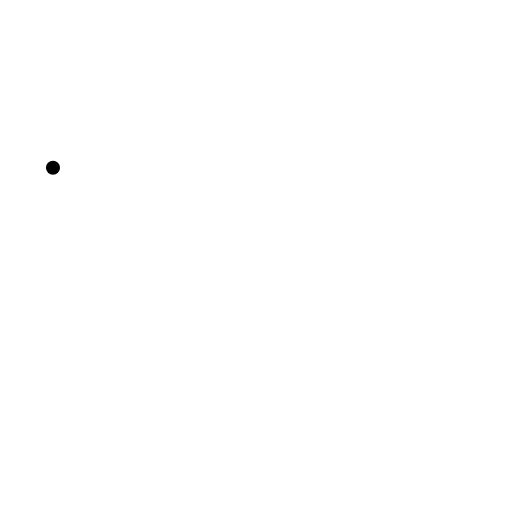
t = 0.00 s
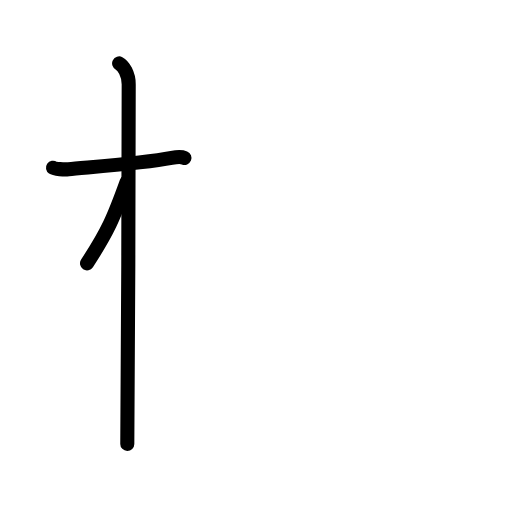
t = 2.50 s
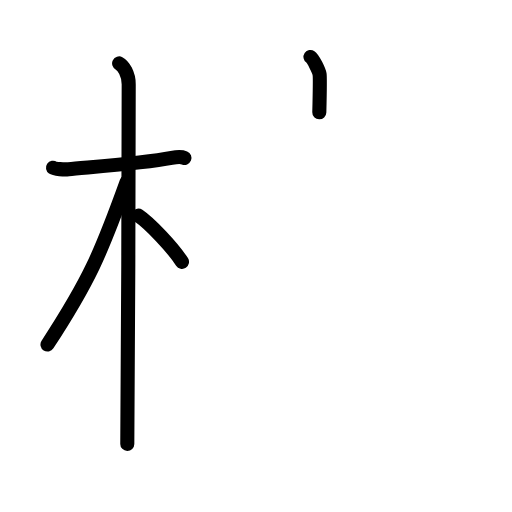
t = 4.75 s
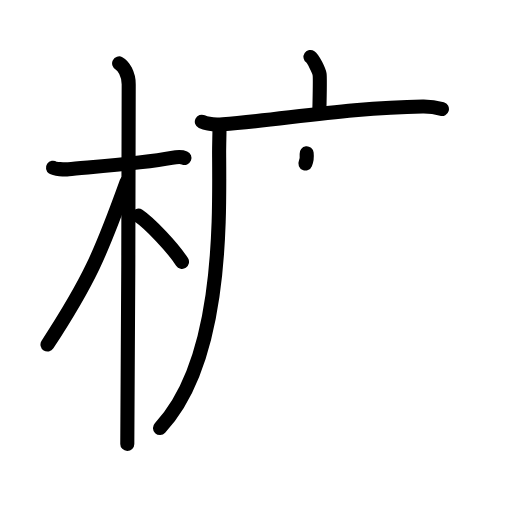
t = 7.25 s
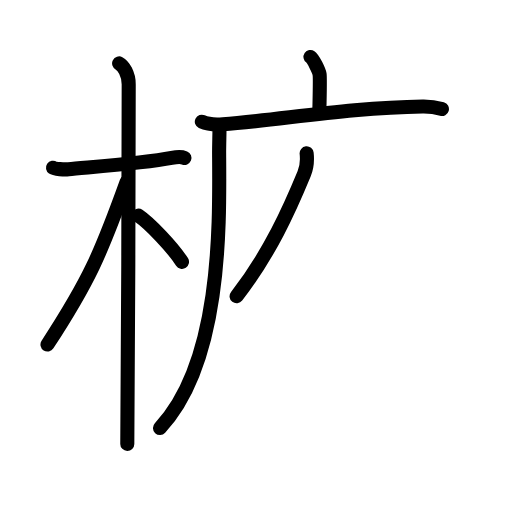
t = 7.75 s
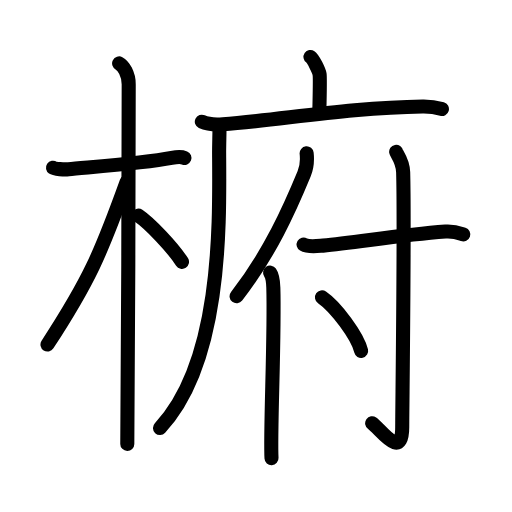
t = 12.00 s

The animated SVG that drew these frames (rendered in a browser with its animation timeline set to each time). Animation: 36 SMIL elements (animate=36); one cycle of 12.00 s.

<?xml version="1.0" encoding="UTF-8"?>
<!--
AniKanjiVG is licensed by CC-BY-SA Paul C. Sommerhoff (https://bitbucket.org/sommerhoff/anikanjivg).
AniKanjiVG uses KanjiVG which is licensed by CC-BY-SA Ulrich Apel (http://kanjivg.tagaini.net).
See also http://creativecommons.org/licenses/by-sa/3.0/
-->
<svg xmlns:kvg='http://kanjivg.tagaini.net' xmlns='http://www.w3.org/2000/svg' width='109' height='109' viewBox='0 0 109 109' style='fill:none;stroke:#000000;stroke-width:3;stroke-linecap:round;stroke-linejoin:round;' id="kvg:kanji_06928"><g id="kvg:06928" kvg:element="椨"><g id="kvg:06928-g1" kvg:element="木" kvg:position="left" kvg:radical="general"><path id="kvg:06928-s1" kvg:type="㇐" d="M11.28,35.72c0.35,0.24,2.39,0.41,3.31,0.31c3.94-0.41,15.62-1.21,21.95-2.41c0.92-0.17,2.15-0.24,2.73,0"><animate attributeName="d" begin="0.0s" dur="0.3333333333333333s" from="M11.28,35.72C11.28,35.72,11.28,35.72,11.28,35.72" to="M11.28,35.72c0.35,0.24,2.39,0.41,3.31,0.31" />
<animate attributeName="d" begin="0.3333333333333333s" dur="0.3333333333333333s" from="M11.28,35.72c0.35,0.24,2.39,0.41,3.31,0.31c0,0,0,0,0,0,0" to="M11.28,35.72c0.35,0.24,2.39,0.41,3.31,0.31c3.94-0.41,15.62-1.21,21.95-2.41" />
<animate attributeName="d" begin="0.6666666666666666s" dur="0.3333333333333333s" from="M11.28,35.72c0.35,0.24,2.39,0.41,3.31,0.31c3.94-0.41,15.62-1.21,21.95-2.41c0,0,0,0,0,0,0" to="M11.28,35.72c0.35,0.24,2.39,0.41,3.31,0.31c3.94-0.41,15.62-1.21,21.95-2.41c0.92-0.17,2.15-0.24,2.73,0" />
</path>
<path id="kvg:06928-s2" kvg:type="㇑" d="M25.36,13.5c0.91,0.47,2.04,2.25,2.04,4.42c0,0.95-0.12,70.75-0.3,76.58"><animate attributeName="d" begin="1.0s" dur="0.5s" from="M25.36,13.5C25.36,13.5,25.36,13.5,25.36,13.5" to="M25.36,13.5c0.91,0.47,2.04,2.25,2.04,4.42" />
<animate attributeName="d" begin="1.5s" dur="0.5s" from="M25.36,13.5c0.91,0.47,2.04,2.25,2.04,4.42c0,0,0,0,0,0,0" to="M25.36,13.5c0.91,0.47,2.04,2.25,2.04,4.42c0,0.95-0.12,70.75-0.3,76.58" />
<animate attributeName="d" begin="0s" dur="1.0s" from="M-100,-100" to="M-100,-100" />
</path>
<path id="kvg:06928-s3" kvg:type="㇒" d="M26.94,38.78C21.52,53.82,19,59.75,10.11,73.34"><animate attributeName="d" begin="2.0s" dur="1.0s" from="M26.94,38.78C26.94,38.78,26.94,38.78,26.94,38.78" to="M26.94,38.78C21.52,53.82,19,59.75,10.11,73.34" />
<animate attributeName="d" begin="0s" dur="2.0s" from="M-100,-100" to="M-100,-100" />
</path>
<path id="kvg:06928-s4" kvg:type="㇔/㇏" d="M29.47,45.9c2.37,1.59,7.28,6.76,9.28,9.85"><animate attributeName="d" begin="3.0s" dur="1.0s" from="M29.47,45.9C29.47,45.9,29.47,45.9,29.47,45.9" to="M29.47,45.9c2.37,1.59,7.28,6.76,9.28,9.85" />
<animate attributeName="d" begin="0s" dur="3.0s" from="M-100,-100" to="M-100,-100" />
</path>
</g>
<g id="kvg:06928-g2" kvg:element="府" kvg:position="right"><g id="kvg:06928-g3" kvg:element="广" kvg:position="tare"><path id="kvg:06928-s5" kvg:type="㇑a" d="M66.1,12.13c0.58,0.39,1.82,2.92,1.94,3.7c0.12,0.78,0.06,3.21-0.06,8.08"><animate attributeName="d" begin="4.0s" dur="0.5s" from="M66.1,12.13C66.1,12.13,66.1,12.13,66.1,12.13" to="M66.1,12.13c0.58,0.39,1.82,2.92,1.94,3.7" />
<animate attributeName="d" begin="4.5s" dur="0.5s" from="M66.1,12.13c0.58,0.39,1.82,2.92,1.94,3.7c0,0,0,0,0,0,0" to="M66.1,12.13c0.58,0.39,1.82,2.92,1.94,3.7c0.12,0.78,0.06,3.21-0.06,8.08" />
<animate attributeName="d" begin="0s" dur="4.0s" from="M-100,-100" to="M-100,-100" />
</path>
<g id="kvg:06928-g4" kvg:element="厂"><path id="kvg:06928-s6" kvg:type="㇐" d="M42.97,25.91c1.17,0.55,3.31,0.64,4.48,0.55c12.17-0.92,27.27-3.58,42.54-3.79c1.95-0.03,3.12,0.26,4.09,0.54"><animate attributeName="d" begin="5.0s" dur="0.3333333333333333s" from="M42.97,25.91C42.97,25.91,42.97,25.91,42.97,25.91" to="M42.97,25.91c1.17,0.55,3.31,0.64,4.48,0.55" />
<animate attributeName="d" begin="5.333333333333333s" dur="0.3333333333333333s" from="M42.97,25.91c1.17,0.55,3.31,0.64,4.48,0.55c0,0,0,0,0,0,0" to="M42.97,25.91c1.17,0.55,3.31,0.64,4.48,0.55c12.17-0.92,27.27-3.58,42.54-3.79" />
<animate attributeName="d" begin="5.666666666666667s" dur="0.3333333333333333s" from="M42.97,25.91c1.17,0.55,3.31,0.64,4.48,0.55c12.17-0.92,27.27-3.58,42.54-3.79c0,0,0,0,0,0,0" to="M42.97,25.91c1.17,0.55,3.31,0.64,4.48,0.55c12.17-0.92,27.27-3.58,42.54-3.79c1.95-0.03,3.12,0.26,4.09,0.54" />
<animate attributeName="d" begin="0s" dur="5.0s" from="M-100,-100" to="M-100,-100" />
</path>
<path id="kvg:06928-s7" kvg:type="㇒" d="M46.72,26.72c0.04,1.53-0.09,3.94-0.07,6.14C46.75,47.75,47.25,77,34.06,91.12"><animate attributeName="d" begin="6.0s" dur="0.5s" from="M46.72,26.72C46.72,26.72,46.72,26.72,46.72,26.72" to="M46.72,26.72c0.04,1.53-0.09,3.94-0.07,6.14" />
<animate attributeName="d" begin="6.5s" dur="0.5s" from="M46.72,26.72c0.04,1.53-0.09,3.94-0.07,6.14c0,0,0,0,0,0,0" to="M46.72,26.72c0.04,1.53-0.09,3.94-0.07,6.14C46.75,47.75,47.25,77,34.06,91.12" />
<animate attributeName="d" begin="0s" dur="6.0s" from="M-100,-100" to="M-100,-100" />
</path>
</g>
</g>
<g id="kvg:06928-g5" kvg:element="付"><g id="kvg:06928-g6" kvg:element="亻" kvg:variant="true" kvg:original="人" kvg:position="left"><path id="kvg:06928-s8" kvg:type="㇒" d="M65.28,32.64c0.15,1.37-0.04,3.17-0.53,4.35c-3.09,7.5-7.3,16.95-14.38,26.08"><animate attributeName="d" begin="7.0s" dur="0.5s" from="M65.28,32.64C65.28,32.64,65.28,32.64,65.28,32.64" to="M65.28,32.64c0.15,1.37-0.04,3.17-0.53,4.35" />
<animate attributeName="d" begin="7.5s" dur="0.5s" from="M65.28,32.64c0.15,1.37-0.04,3.17-0.53,4.35c0,0,0,0,0,0,0" to="M65.28,32.64c0.15,1.37-0.04,3.17-0.53,4.35c-3.09,7.5-7.3,16.95-14.38,26.08" />
<animate attributeName="d" begin="0s" dur="7.0s" from="M-100,-100" to="M-100,-100" />
</path>
<path id="kvg:06928-s9" kvg:type="㇑" d="M57.5,58.04c0.5,0.71,0.65,1.9,0.69,3.2c0.32,10.16-0.71,30.7-0.39,36.29"><animate attributeName="d" begin="8.0s" dur="0.5s" from="M57.5,58.04C57.5,58.04,57.5,58.04,57.5,58.04" to="M57.5,58.04c0.5,0.71,0.65,1.9,0.69,3.2" />
<animate attributeName="d" begin="8.5s" dur="0.5s" from="M57.5,58.04c0.5,0.71,0.65,1.9,0.69,3.2c0,0,0,0,0,0,0" to="M57.5,58.04c0.5,0.71,0.65,1.9,0.69,3.2c0.32,10.16-0.71,30.7-0.39,36.29" />
<animate attributeName="d" begin="0s" dur="8.0s" from="M-100,-100" to="M-100,-100" />
</path>
</g>
<g id="kvg:06928-g7" kvg:element="寸" kvg:position="right"><path id="kvg:06928-s10" kvg:type="㇐" d="M64.63,52.06c1.08,0.63,3.04,0.32,4.14,0.23c6.72-0.54,15.77-2.23,26.07-2.99c1.8-0.13,2.88,0.3,3.78,0.61"><animate attributeName="d" begin="9.0s" dur="0.3333333333333333s" from="M64.63,52.06C64.63,52.06,64.63,52.06,64.63,52.06" to="M64.63,52.06c1.08,0.63,3.04,0.32,4.14,0.23" />
<animate attributeName="d" begin="9.333333333333334s" dur="0.3333333333333333s" from="M64.63,52.06c1.08,0.63,3.04,0.32,4.14,0.23c0,0,0,0,0,0,0" to="M64.63,52.06c1.08,0.63,3.04,0.32,4.14,0.23c6.72-0.54,15.77-2.23,26.07-2.99" />
<animate attributeName="d" begin="9.666666666666666s" dur="0.3333333333333333s" from="M64.63,52.06c1.08,0.63,3.04,0.32,4.14,0.23c6.72-0.54,15.77-2.23,26.07-2.99c0,0,0,0,0,0,0" to="M64.63,52.06c1.08,0.63,3.04,0.32,4.14,0.23c6.72-0.54,15.77-2.23,26.07-2.99c1.8-0.13,2.88,0.3,3.78,0.61" />
<animate attributeName="d" begin="0s" dur="9.0s" from="M-100,-100" to="M-100,-100" />
</path>
<path id="kvg:06928-s11" kvg:type="㇚" d="M84.34,32.32c0.07,0.38,1.43,1.96,1.49,4.35c0.32,11.48-0.2,50.33-0.2,54.24c0,7.32-4.66,0.41-6.4-0.8"><animate attributeName="d" begin="10.0s" dur="0.3333333333333333s" from="M84.34,32.32C84.34,32.32,84.34,32.32,84.34,32.32" to="M84.34,32.32c0.07,0.38,1.43,1.96,1.49,4.35" />
<animate attributeName="d" begin="10.333333333333334s" dur="0.3333333333333333s" from="M84.34,32.32c0.07,0.38,1.43,1.96,1.49,4.35c0,0,0,0,0,0,0" to="M84.34,32.32c0.07,0.38,1.43,1.96,1.49,4.35c0.32,11.48-0.2,50.33-0.2,54.24" />
<animate attributeName="d" begin="10.666666666666666s" dur="0.3333333333333333s" from="M84.34,32.32c0.07,0.38,1.43,1.96,1.49,4.35c0.32,11.48-0.2,50.33-0.2,54.24c0,0,0,0,0,0,0" to="M84.34,32.32c0.07,0.38,1.43,1.96,1.49,4.35c0.32,11.48-0.2,50.33-0.2,54.24c0,7.32-4.66,0.41-6.4-0.8" />
<animate attributeName="d" begin="0s" dur="10.0s" from="M-100,-100" to="M-100,-100" />
</path>
<path id="kvg:06928-s12" kvg:type="㇔" d="M68.55,63.3c2.94,2.01,7.59,8.27,8.33,11.4"><animate attributeName="d" begin="11.0s" dur="1.0s" from="M68.55,63.3C68.55,63.3,68.55,63.3,68.55,63.3" to="M68.55,63.3c2.94,2.01,7.59,8.27,8.33,11.4" />
<animate attributeName="d" begin="0s" dur="11.0s" from="M-100,-100" to="M-100,-100" />
</path>
</g>
</g>
</g>
</g>
</svg>
